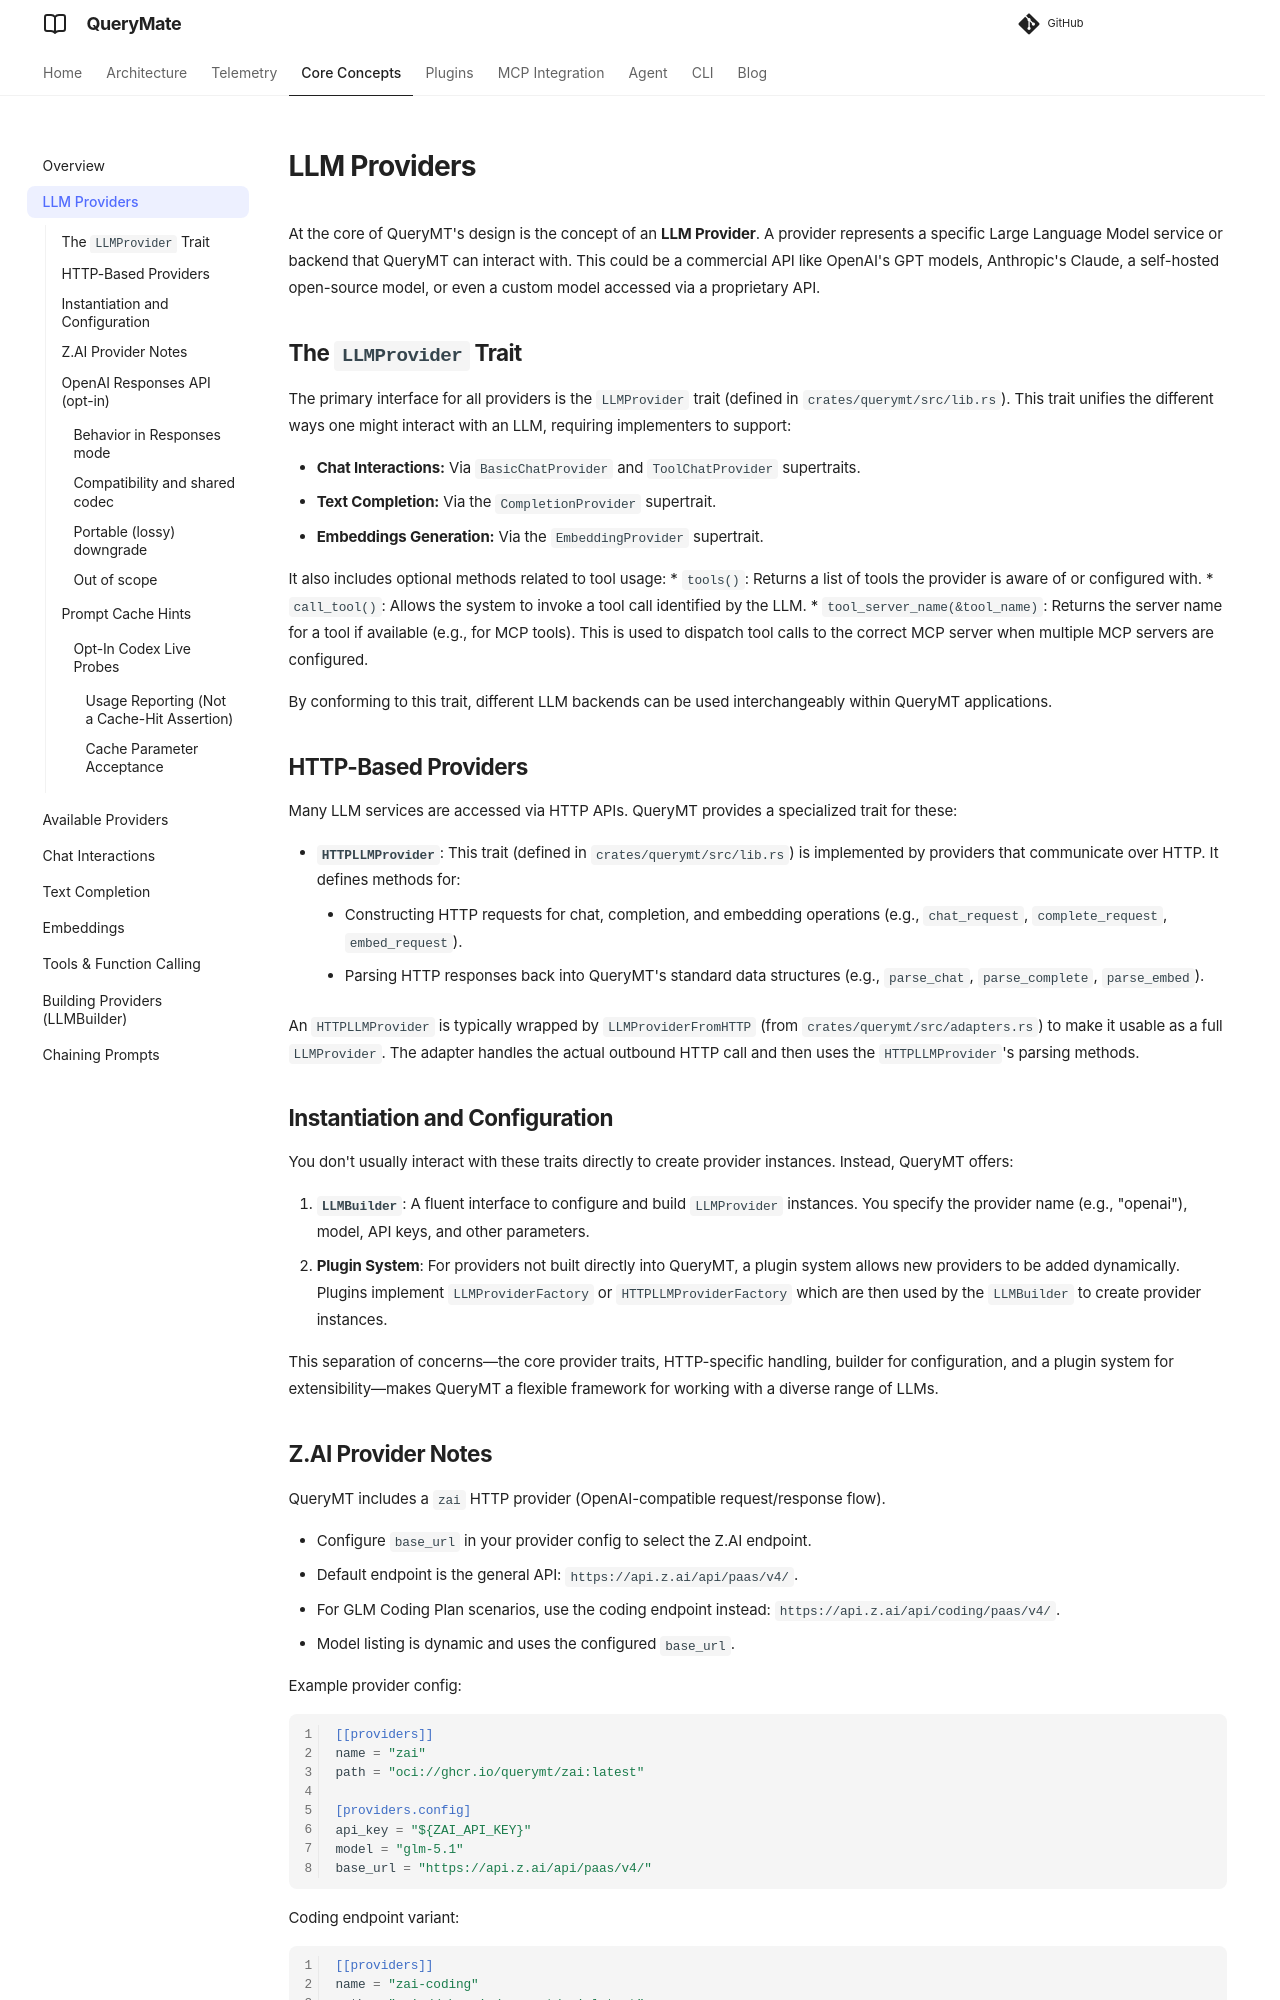

repository: querymt/querymt · page: pr-1247/core/providers/index.html · generator: mkdocs

# LLM Providers

At the core of QueryMT's design is the concept of an **LLM Provider**. A provider represents a specific Large Language Model service or backend that QueryMT can interact with. This could be a commercial API like OpenAI's GPT models, Anthropic's Claude, a self-hosted open-source model, or even a custom model accessed via a proprietary API.

## The `LLMProvider` Trait

The primary interface for all providers is the `LLMProvider` trait (defined in `crates/querymt/src/lib.rs`). This trait unifies the different ways one might interact with an LLM, requiring implementers to support:

*   **Chat Interactions:** Via `BasicChatProvider` and `ToolChatProvider` supertraits.
*   **Text Completion:** Via the `CompletionProvider` supertrait.
*   **Embeddings Generation:** Via the `EmbeddingProvider` supertrait.

It also includes optional methods related to tool usage:
*   `tools()`: Returns a list of tools the provider is aware of or configured with.
*   `call_tool()`: Allows the system to invoke a tool call identified by the LLM.
*   `tool_server_name(&tool_name)`: Returns the server name for a tool if available (e.g., for MCP tools). This is used to dispatch tool calls to the correct MCP server when multiple MCP servers are configured.

By conforming to this trait, different LLM backends can be used interchangeably within QueryMT applications.

## HTTP-Based Providers

Many LLM services are accessed via HTTP APIs. QueryMT provides a specialized trait for these:

*   **`HTTPLLMProvider`**: This trait (defined in `crates/querymt/src/lib.rs`) is implemented by providers that communicate over HTTP. It defines methods for:
    *   Constructing HTTP requests for chat, completion, and embedding operations (e.g., `chat_request`, `complete_request`, `embed_request`).
    *   Parsing HTTP responses back into QueryMT's standard data structures (e.g., `parse_chat`, `parse_complete`, `parse_embed`).

An `HTTPLLMProvider` is typically wrapped by `LLMProviderFromHTTP` (from `crates/querymt/src/adapters.rs`) to make it usable as a full `LLMProvider`. The adapter handles the actual outbound HTTP call and then uses the `HTTPLLMProvider`'s parsing methods.

## Instantiation and Configuration

You don't usually interact with these traits directly to create provider instances. Instead, QueryMT offers:

1.  **`LLMBuilder`**: A fluent interface to configure and build `LLMProvider` instances. You specify the provider name (e.g., "openai"), model, API keys, and other parameters.
2.  **Plugin System**: For providers not built directly into QueryMT, a plugin system allows new providers to be added dynamically. Plugins implement `LLMProviderFactory` or `HTTPLLMProviderFactory` which are then used by the `LLMBuilder` to create provider instances.

This separation of concerns—the core provider traits, HTTP-specific handling, builder for configuration, and a plugin system for extensibility—makes QueryMT a flexible framework for working with a diverse range of LLMs.

## Z.AI Provider Notes

QueryMT includes a `zai` HTTP provider (OpenAI-compatible request/response flow).

- Configure `base_url` in your provider config to select the Z.AI endpoint.
- Default endpoint is the general API: `https://api.z.ai/api/paas/v4/`.
- For GLM Coding Plan scenarios, use the coding endpoint instead: `https://api.z.ai/api/coding/paas/v4/`.
- Model listing is dynamic and uses the configured `base_url`.

Example provider config:

```toml
[[providers]]
name = "zai"
path = "oci://ghcr.io/querymt/zai:latest"

[providers.config]
api_key = "${ZAI_API_KEY}"
model = "glm-5.1"
base_url = "https://api.z.ai/api/paas/v4/"
```

Coding endpoint variant:

```toml
[[providers]]
name = "zai-coding"
path = "oci://ghcr.io/querymt/zai:latest"

[providers.config]
api_key = "${ZAI_API_KEY}"
model = "glm-5.1"
base_url = "https://api.z.ai/api/coding/paas/v4/"
```

## OpenAI Responses API (opt-in)

The `openai` provider can speak either the Chat Completions or the Responses
protocol. Selection is explicit and defaults to Chat Completions, so existing
configurations keep their endpoint and body semantics unchanged.

```toml
[[providers]]
name = "openai"
path = "oci://ghcr.io/querymt/openai:latest"

[providers.config]
api_key = "${OPENAI_API_KEY}"
model = "gpt-5"
api_mode = "responses"   # omit for "chat_completions" (default)
```

`api_mode` accepts `"chat_completions"` (default) or `"responses"`. When omitted
the configuration schema applies the `chat_completions` default, so the field is
never required. Setting `api_mode = "responses"` switches both streaming and
non-streaming operations to `POST /responses`.
